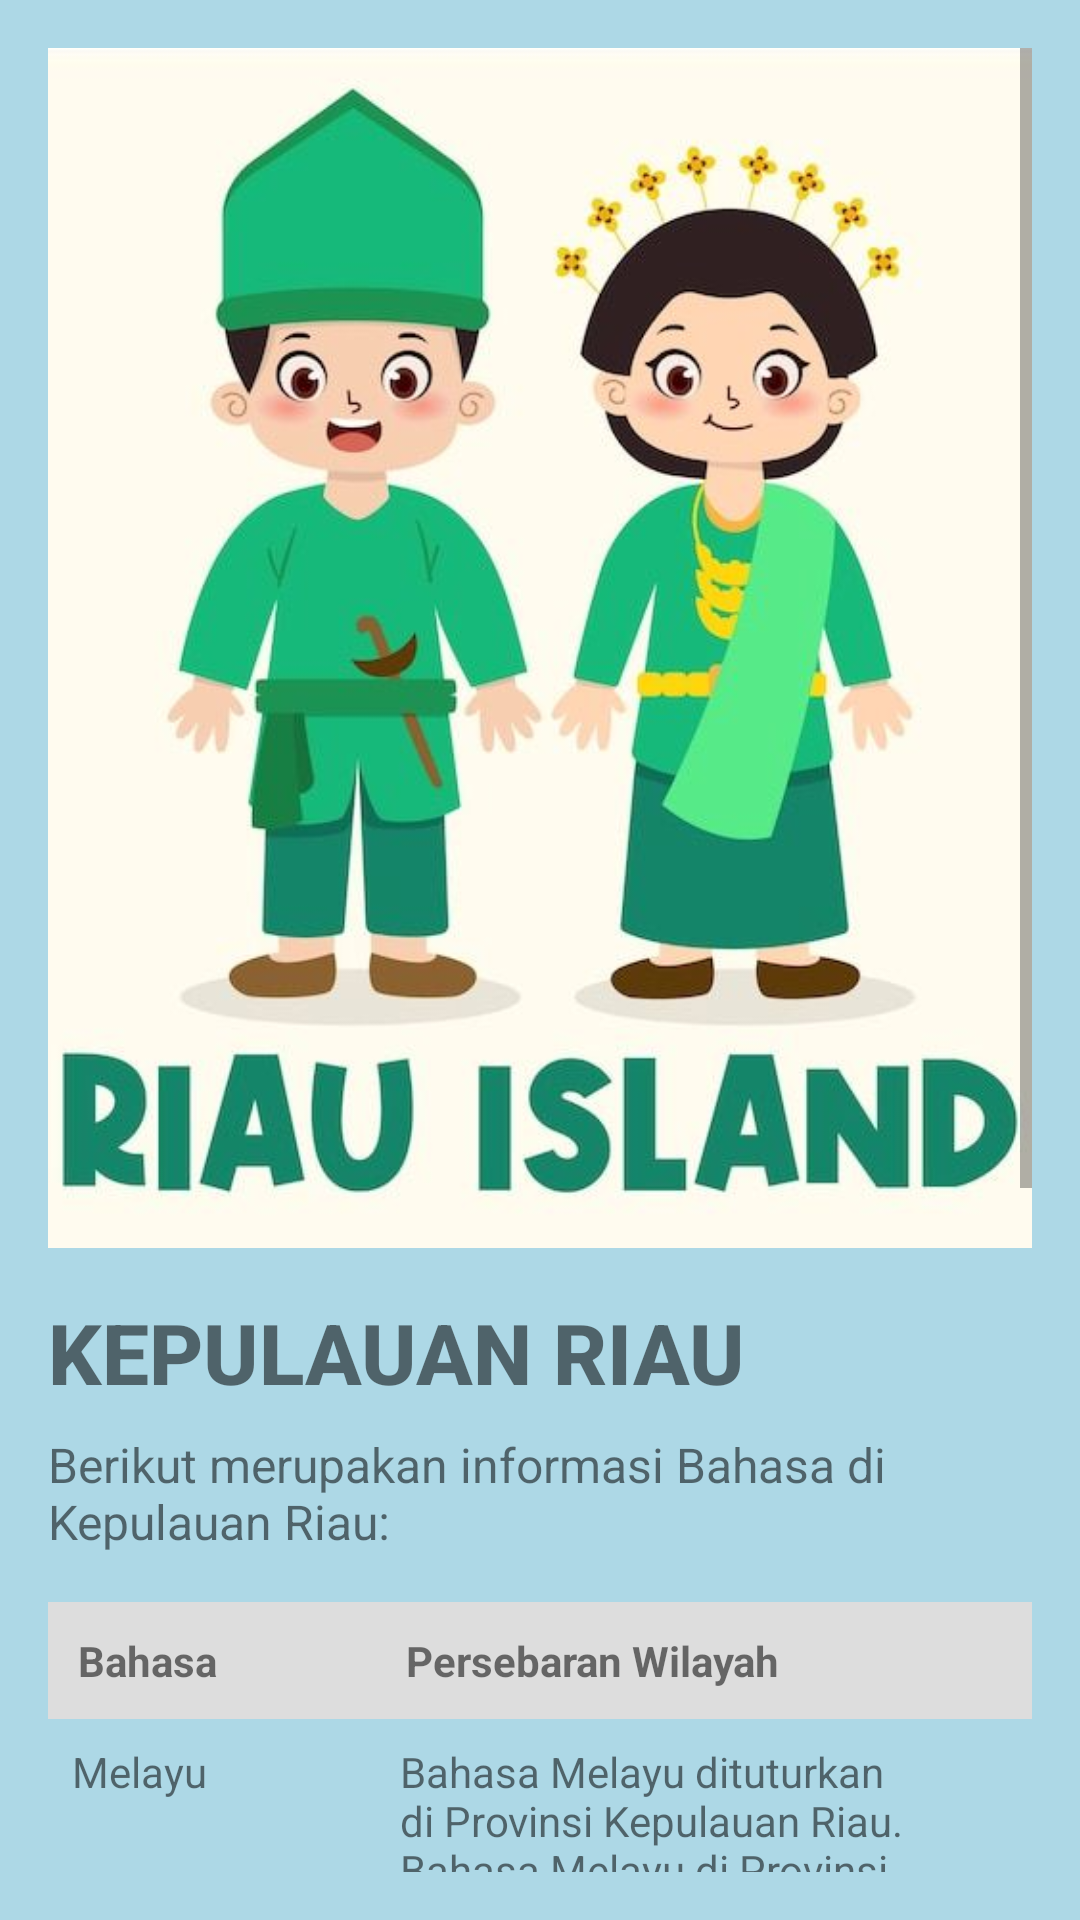

Write the Android layout XML for this screen, with the resource values it uses.
<!-- AndroidManifest.xml: application theme Theme.AppCompat.Light.NoActionBar -->
<!-- res/layout/activity_detail6.xml -->
<?xml version="1.0" encoding="utf-8"?>
<ScrollView xmlns:android="http://schemas.android.com/apk/res/android"
    android:id="@+id/scroll_detail"
    android:layout_width="match_parent"
    android:layout_height="match_parent"
    android:padding="16dp"
    android:background="@drawable/background">

    <LinearLayout
        android:layout_width="match_parent"
        android:layout_height="wrap_content"
        android:orientation="vertical">

        <ImageView
            android:id="@+id/iv_detail_photo"
            android:layout_width="match_parent"
            android:layout_height="400dp"
            android:contentDescription="@string/detail_photo"
            android:fontFamily="sans-serif-medium"
            android:scaleType="centerCrop"
            android:src="@drawable/main_6" />

        <TextView
            android:id="@+id/tv_detail_name"
            android:layout_width="wrap_content"
            android:layout_height="wrap_content"
            android:fontFamily="sans-serif-medium"
            android:paddingTop="16dp"
            android:text="KEPULAUAN RIAU"
            android:textSize="28sp"
            android:textStyle="bold" />

        <TextView
            android:id="@+id/tv_detail_description"
            android:layout_width="wrap_content"
            android:layout_height="wrap_content"
            android:paddingTop="8dp"
            android:text="Berikut merupakan informasi Bahasa di Kepulauan Riau: "
            android:textSize="16sp" />

        
        <TableLayout
            android:layout_width="match_parent"
            android:layout_height="wrap_content"
            android:paddingTop="16dp"
            android:stretchColumns="1">

            <TableRow android:background="#FFDDDDDD">
                <TextView
                    android:layout_width="0dp"
                    android:layout_height="wrap_content"
                    android:padding="10dp"
                    android:text="Bahasa"
                    android:maxWidth="0dp"
                    android:layout_weight="1"
                    android:textStyle="bold" />
                <TextView
                    android:layout_width="0dp"
                    android:layout_height="wrap_content"
                    android:padding="10dp"
                    android:maxWidth="0dp"
                    android:layout_weight="2"
                    android:text="Persebaran Wilayah"
                    android:textStyle="bold" />
            </TableRow>

            <TableRow>
                <TextView
                    android:layout_width="0dp"
                    android:layout_height="wrap_content"
                    android:padding="8dp"
                    android:maxWidth="0dp"
                    android:layout_weight="1"
                    android:text="Melayu" />
                <TextView
                    android:layout_width="0dp"
                    android:layout_height="wrap_content"
                    android:padding="8dp"
                    android:maxWidth="0dp"
                    android:layout_weight="2"
                    android:text="Bahasa Melayu dituturkan di Provinsi Kepulauan Riau. Bahasa Melayu di Provinsi Kepulauan Riau terdiri atas 24 dialek, yaitu (1) dialek Pesisir, (2) dialek Kundur, (3) dialek Bintan-Karimun, (4) dialek Pecong, (5) dialek Karas-Pulau Abang, (6) dialek Malang Rapat-Kelong, (7) dialek Mantang Lama, (8) dialek Rejai, (9) dialek Posek, (10) dialek Merawang, (11) dialek Berindat-Sebelat, (12) dialek Arung Ayam, (13) dialek Kampung Hilir, (14) dialek Pulau laut, dan (15) dialek Ceruk, (16) dialek Pangkil, (17) dialek Sanglar, (18) dialek Binjai, (19) dialek Bandarsyah, (20) dialek Tanjungpala, (21) dialek Pemping, (22) dialek Kampung Bugis, (23) dialek Kelumu, dan (24) dialek Mengkait." />
            </TableRow>

            <View
                android:layout_width="match_parent"
                android:layout_height="40dp" />

        </TableLayout>
    </LinearLayout>
</ScrollView>
<!-- resources referenced by this layout -->
<resources>
  <!-- drawable background (drawable) -->
  <shape xmlns:android="http://schemas.android.com/apk/res/android">
      <solid android:color="#ADD8E6"/>
      <corners android:radius="0dp"/> 
      <padding
          android:left="0dp"
          android:top="0dp"
          android:right="0dp"
          android:bottom="0dp" />
  </shape>
  <!-- drawable main_6: jpg bitmap (drawable, 35874 bytes) -->
  <string name="detail_photo">Detail dari Setiap Foto</string>
</resources>
